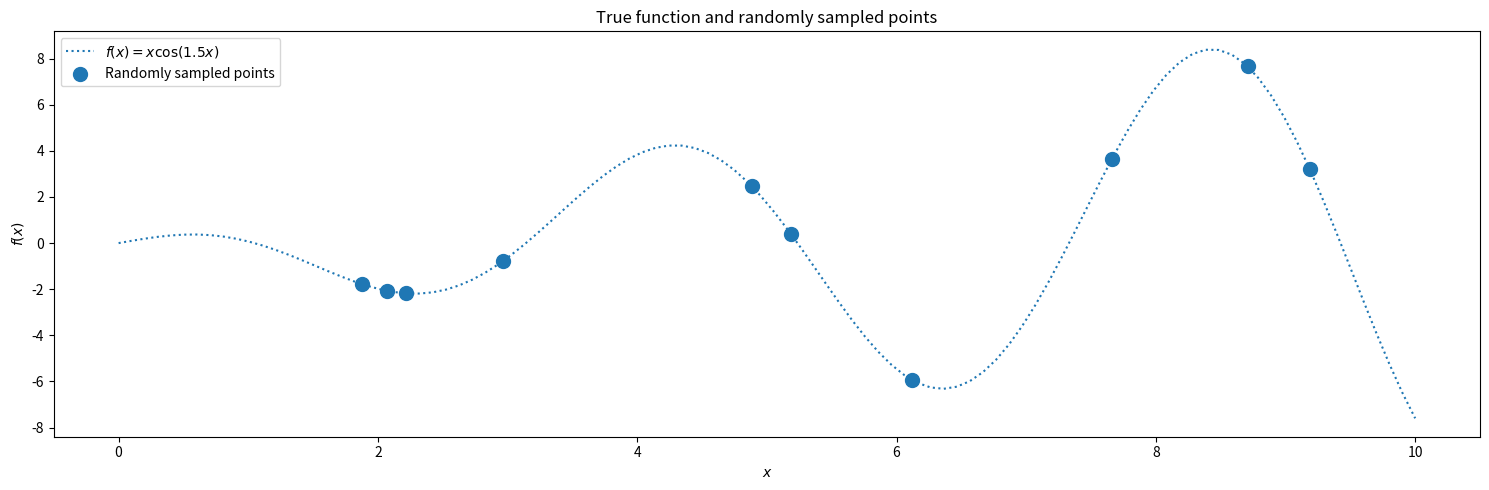

Here is the Python script that generated this plot: (Note: this script raises an exception after producing the figure.)
# ---
# jupyter:
#   jupytext:
#     formats: ipynb,py:percent
#     text_representation:
#       extension: .py
#       format_name: percent
#       format_version: '1.3'
#       jupytext_version: 1.14.5
#   kernelspec:
#     display_name: egmn-dev
#     language: python
#     name: python3
# ---

# %%
import matplotlib.pyplot as plt

# %%
import numpy as np

rng = np.random.RandomState(5)
figures_path = "../../Figures/"


# %%
def f(x):
    return x * np.cos(1.5 * x)


# Define latex function
latex_func = r"$f(x) = x \cos(1.5x)$"


x_min = 0
x_max = 10
n_true = 1_000
n_test = 100
n_train = 10
s = 0.000005  # noise variance.

X_true = np.linspace(start=x_min, stop=x_max, num=n_true)
y_true = f(X_true)

X_test = np.linspace(start=x_min, stop=x_max, num=n_test).reshape(-1, 1)
y_test = f(X_test)

X_train = (rng.rand(n_train) * x_max).reshape(-1, 1)
y_train = f(X_train) + s * rng.randn(n_train).reshape(-1, 1)
X_train.shape, y_train.shape

# %%
plt.figure(figsize=(15, 5))
plt.plot(X_test, y_test, label=latex_func, linestyle="dotted")
plt.scatter(X_train, y_train, label="Randomly sampled points", s=100)
plt.legend()
plt.xlabel("$x$")
plt.ylabel("$f(x)$")
plt.title("True function and randomly sampled points")
plt.tight_layout()
plt.savefig(figures_path + "true_function.svg")


# %%
# Define the kernel
def kernel(a, b):
    """GP squared exponential kernel function"""
    kernelParameter_l = 0.5
    kernelParameter_sigma = 1.0
    sqdist = (
        np.sum(a**2, axis=1).reshape(-1, 1) + np.sum(b**2, 1) - 2 * np.dot(a, b.T)
    )
    # np.sum( ,axis=1) means adding all elements columnly; .reshap(-1, 1) add one dimension to make (n,) become (n,1)
    return kernelParameter_sigma * np.exp(-0.5 * (1 / kernelParameter_l) * sqdist)


# %%
K_train = kernel(X_train, X_train)
K_test = kernel(X_test, X_test)
K_cross = kernel(X_train, X_test)

L = np.linalg.cholesky(K_train + s * np.eye(n_train))
Lk = np.linalg.solve(L, K_cross)
mean_prediction = np.dot(Lk.T, np.linalg.solve(L, y_train)).ravel()
var_prediction = np.diag(K_test) - np.sum(Lk**2, axis=0)
std_prediction = np.sqrt(var_prediction)


# %%
plt.figure(figsize=(15, 5))
plt.plot(X_true, y_true, label=latex_func, linestyle="dotted")
plt.scatter(X_train, y_train, label="Observations")
plt.plot(X_test, mean_prediction, label="Mean prediction")
plt.gca().fill_between(
    X_test.ravel(),
    mean_prediction - 1.96 * std_prediction,
    mean_prediction + 1.96 * std_prediction,
    alpha=0.5,
    label=r"95% confidence interval",
)
plt.legend()
plt.xlabel("$x$")
plt.ylabel("$f(x)$")
plt.title("Gaussian process regression on a noisy dataset")
plt.tight_layout()
plt.savefig(figures_path + "gpr.svg")

# %%
L = np.linalg.cholesky(K_test + 1e-6 * np.eye(n_test) - np.dot(Lk.T, Lk))
f_post = mean_prediction.reshape(-1, 1) + np.dot(L, rng.normal(size=(n_test, 50)))
plt.figure(figsize=(15, 5))
plt.plot(X_true, y_true, label=latex_func, linestyle="dotted")
plt.scatter(X_train, y_train, label="Observations")
plt.plot(X_test, mean_prediction, label="Mean prediction")
plt.plot(X_test, f_post, linewidth=0.8, alpha=0.5)
plt.legend()
plt.xlabel("$x$")
plt.ylabel("$f(x)$")
plt.title("Random sample of functions from the Gaussian Process posterior.")
plt.tight_layout()
plt.savefig(figures_path + "gpr_sample.svg")


# %%
